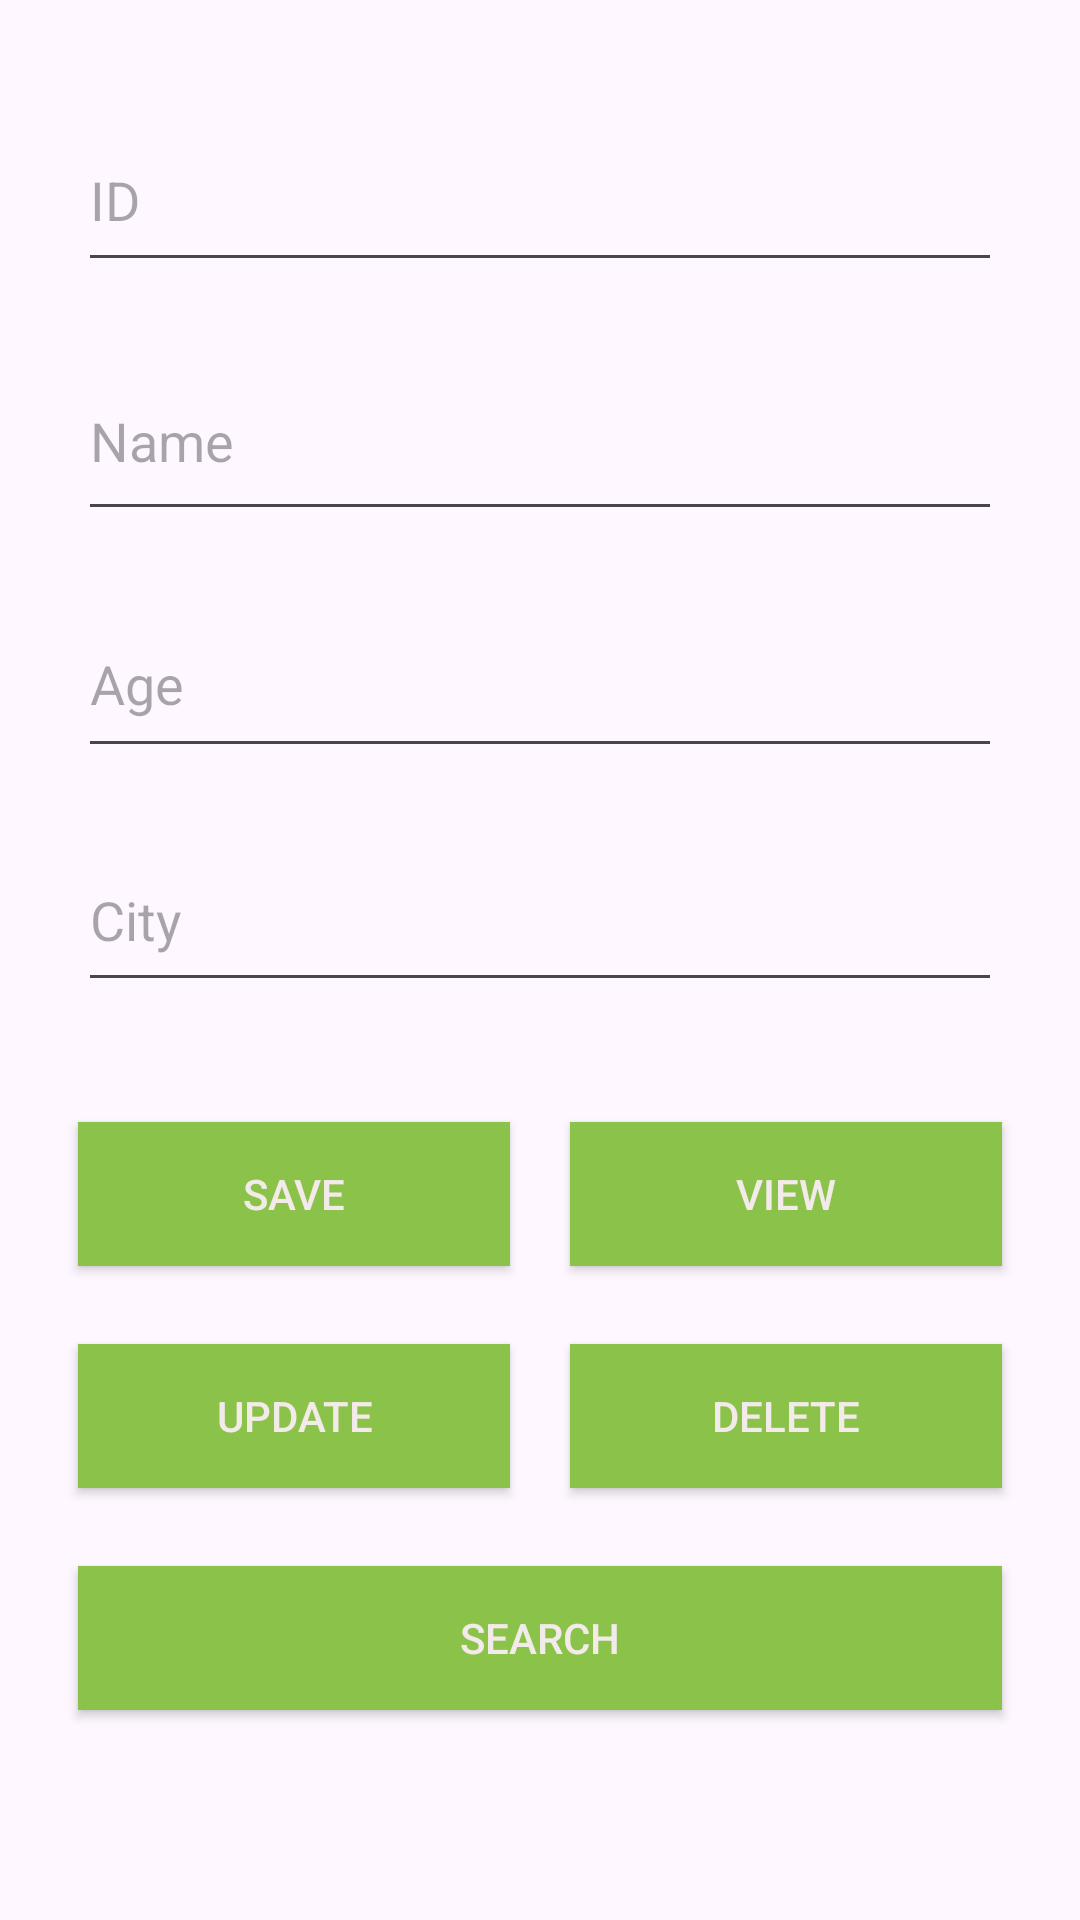

Write the Android layout XML for this screen, with the resource values it uses.
<!-- AndroidManifest.xml: application theme Theme.DataBasePrac -->
<!-- res/layout/activity_main.xml -->
<?xml version="1.0" encoding="utf-8"?>
<LinearLayout xmlns:android="http://schemas.android.com/apk/res/android"
    xmlns:app="http://schemas.android.com/apk/res-auto"
    xmlns:tools="http://schemas.android.com/tools"
    android:layout_width="match_parent"
    android:layout_height="match_parent"
    tools:context=".MainActivity"
    android:padding="16dp"
    android:orientation="vertical">

    <ScrollView
        android:layout_width="match_parent"
        android:layout_height="match_parent"
        android:layout_marginTop="10dp"
        android:scrollbars="none">

        <LinearLayout
            android:layout_width="match_parent"
            android:layout_height="match_parent"
            android:orientation="vertical">

            <EditText
                android:id="@+id/id"
                android:layout_width="match_parent"
                android:layout_height="58dp"
                android:layout_margin="10dp"
                android:hint="ID" />

            <EditText
                android:id="@+id/name"
                android:layout_width="match_parent"
                android:layout_height="63dp"
                android:layout_margin="10dp"
                android:hint="Name" />

            <EditText
                android:id="@+id/age"
                android:layout_width="match_parent"
                android:layout_height="59dp"
                android:layout_margin="10dp"
                android:hint="Age"
                android:inputType="number" />

            <EditText
                android:id="@+id/city"
                android:layout_width="match_parent"
                android:layout_height="58dp"
                android:layout_margin="10dp"
                android:hint="City" />

            <LinearLayout
                android:layout_width="match_parent"
                android:layout_height="wrap_content"
                android:orientation="horizontal"
                android:layout_marginTop="20dp"
                android:gravity="center_horizontal">

                <Button
                    android:id="@+id/save"
                    android:layout_width="wrap_content"
                    android:layout_height="wrap_content"
                    android:layout_margin="10dp"
                    android:layout_weight="1"
                    android:background="#8BC34A"
                    android:text="Save"
                    android:textColor="#F3EAEA"
                    tools:text="Save" />

                <Button
                    android:id="@+id/view"
                    android:layout_width="wrap_content"
                    android:layout_height="wrap_content"
                    android:text="View"
                    android:layout_weight="1"
                    android:background="#8BC34A"
                    android:textColor="#F3EAEA"
                    android:layout_margin="10dp"
                    />

            </LinearLayout>

            <LinearLayout
                android:layout_width="match_parent"
                android:layout_height="wrap_content"
                android:orientation="horizontal"
                android:layout_marginTop="6dp"
                android:gravity="center_horizontal">

                <Button
                    android:id="@+id/update"
                    android:layout_width="wrap_content"
                    android:layout_height="wrap_content"
                    android:text="Update"
                    android:layout_weight="1"
                    android:background="#8BC34A"
                    android:textColor="#F3EAEA"
                    android:layout_margin="10dp"
                    />

                <Button
                    android:id="@+id/delete"
                    android:layout_width="wrap_content"
                    android:layout_height="wrap_content"
                    android:text="Delete"
                    android:layout_weight="1"
                    android:background="#8BC34A"
                    android:textColor="#F3EAEA"
                    android:layout_margin="10dp"
                    />

            </LinearLayout>

            <LinearLayout
                android:layout_width="match_parent"
                android:layout_height="wrap_content"
                android:orientation="horizontal"
                android:layout_marginTop="6dp"
                android:gravity="center_horizontal">

                <Button
                    android:id="@+id/search"
                    android:layout_width="match_parent"
                    android:layout_height="wrap_content"
                    android:text="Search"
                    android:layout_weight="1"
                    android:background="#8BC34A"
                    android:textColor="#F3EAEA"
                    android:layout_margin="10dp"
                    />
            </LinearLayout>

        </LinearLayout>
    </ScrollView>

</LinearLayout>
<!-- resources referenced by this layout -->
<resources>
  <style name="Theme.DataBasePrac" parent="Base.Theme.DataBasePrac" />
  <style name="Base.Theme.DataBasePrac" parent="Theme.Material3.DayNight.NoActionBar">
          
          
      </style>
</resources>
